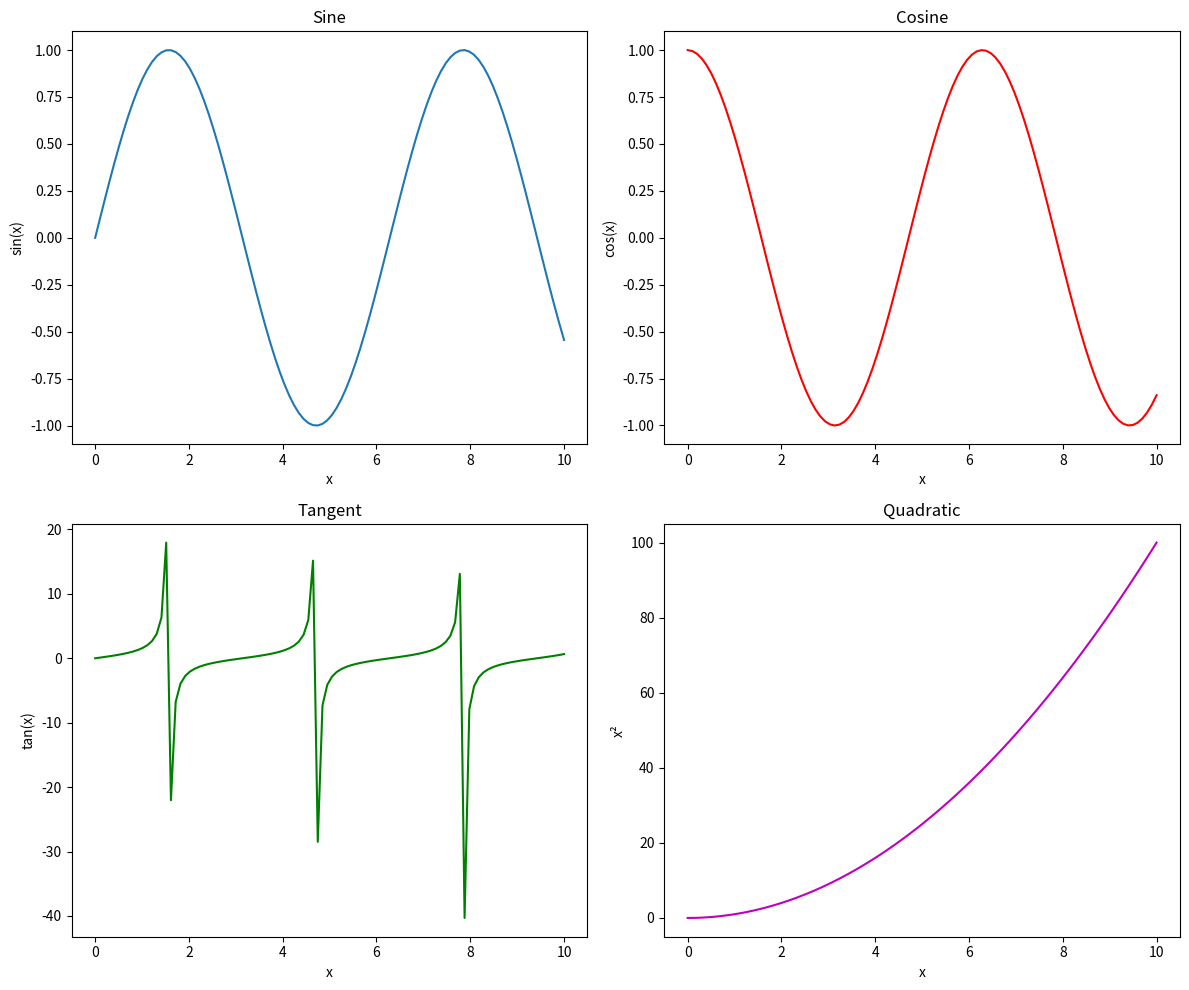

Write the Python code that produced this figure.
import matplotlib.pyplot as plt
import numpy as np

# Create data
x = np.linspace(0, 10, 100)
y1 = np.sin(x)
y2 = np.cos(x)
y3 = np.tan(x)
y4 = x**2

# Create subplots using different methods
fig, ((ax1, ax2), (ax3, ax4)) = plt.subplots(2, 2, figsize=(12, 10))

# Plot 1
ax1.plot(x, y1)
ax1.set_title('Sine')
ax1.set_xlabel('x')
ax1.set_ylabel('sin(x)')

# Plot 2
ax2.plot(x, y2, 'r-')
ax2.set_title('Cosine')
ax2.set_xlabel('x')
ax2.set_ylabel('cos(x)')

# Plot 3
ax3.plot(x, y3, 'g-')
ax3.set_title('Tangent')
ax3.set_xlabel('x')
ax3.set_ylabel('tan(x)')

# Plot 4
ax4.plot(x, y4, 'm-')
ax4.set_title('Quadratic')
ax4.set_xlabel('x')
ax4.set_ylabel('x²')

plt.tight_layout()
plt.show() 